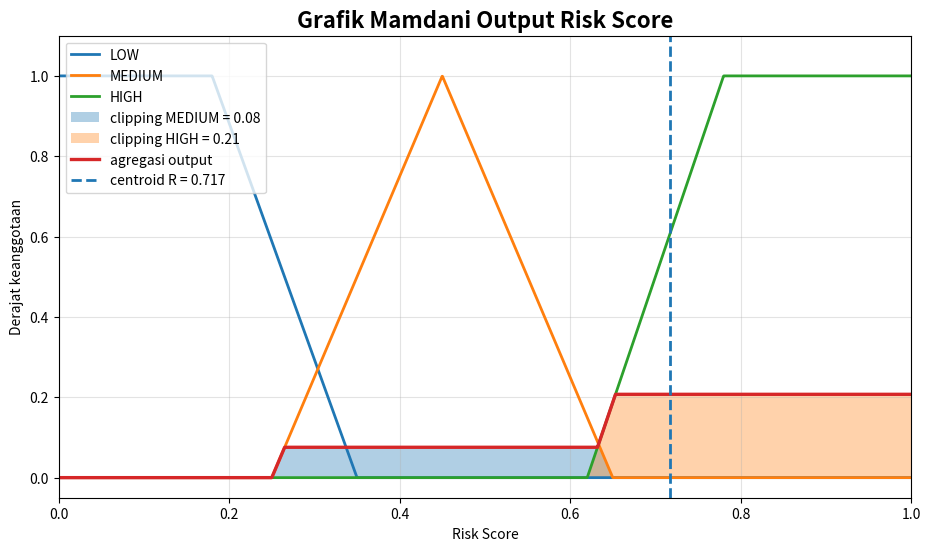
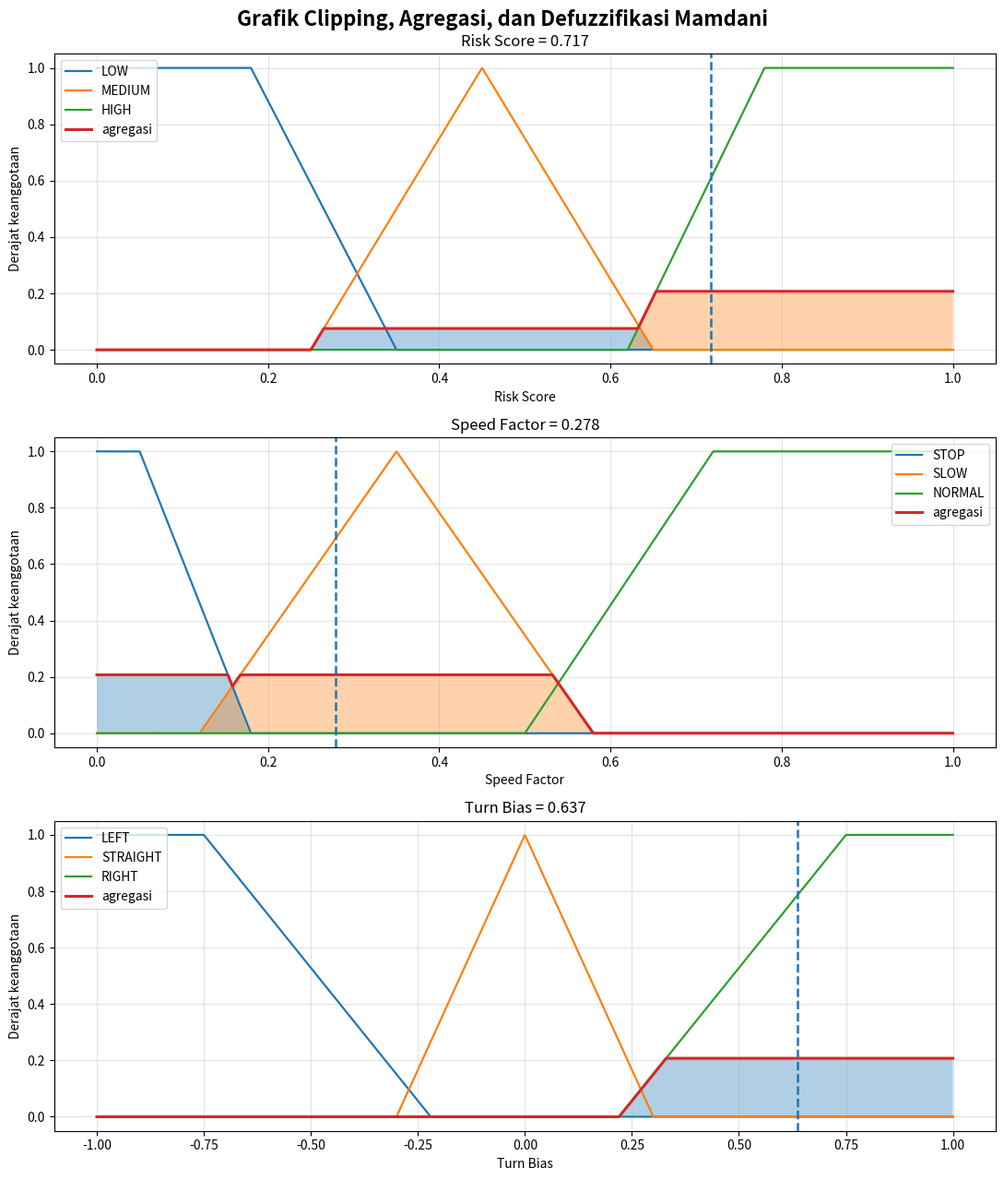

Generate these figures, in order, with matplotlib:
import os
import numpy as np
import matplotlib.pyplot as plt


OUTPUT_DIR = "results/figures_report"
TABLE_DIR = "results/report_tables"


def trimf(x, a, b, c):
    x = np.asarray(x, dtype=float)
    y = np.zeros_like(x, dtype=float)

    idx = (a < x) & (x <= b)
    y[idx] = (x[idx] - a) / (b - a)

    idx = (b < x) & (x < c)
    y[idx] = (c - x[idx]) / (c - b)

    y[x == b] = 1.0
    return np.clip(y, 0.0, 1.0)


def trapmf(x, a, b, c, d):
    x = np.asarray(x, dtype=float)
    y = np.zeros_like(x, dtype=float)

    if a == b:
        y[x <= b] = 1.0
    else:
        idx = (a < x) & (x < b)
        y[idx] = (x[idx] - a) / (b - a)

    idx = (b <= x) & (x <= c)
    y[idx] = 1.0

    if c == d:
        y[x >= c] = 1.0
    else:
        idx = (c < x) & (x < d)
        y[idx] = (d - x[idx]) / (d - c)

    if a != b:
        y[x <= a] = 0.0

    if c != d:
        y[x >= d] = 0.0

    return np.clip(y, 0.0, 1.0)


def centroid(x, mu):
    luas = np.sum(mu)
    if luas <= 1e-12:
        return 0.0
    return float(np.sum(x * mu) / luas)


def hitung_manual():
    x_c = 0.50
    bbox_bottom = 0.80
    bbox_area = 0.23
    visual_ttc = 2.80
    dlog_area = 0.11
    corridor_bonus = 0.10

    lateral = 2.0 * (x_c - 0.50)

    area_norm = bbox_area / 0.45
    area_norm = min(max(area_norm, 0.0), 1.0)

    proximity = 0.65 * bbox_bottom + 0.35 * area_norm
    proximity = min(max(proximity, 0.0), 1.0)

    if visual_ttc <= 1.5:
        ttc_norm = 1.0
    elif visual_ttc >= 6.0:
        ttc_norm = 0.0
    else:
        ttc_norm = (6.0 - visual_ttc) / 4.5

    dlog_norm = dlog_area / 0.18
    dlog_norm = min(max(dlog_norm, 0.0), 1.0)

    urgency = 0.70 * ttc_norm + 0.30 * dlog_norm + corridor_bonus
    urgency = min(max(urgency, 0.0), 1.0)

    mu_l_center = float(trimf(np.array([lateral]), -0.35, 0.00, 0.35)[0])
    mu_p_medium = float(trimf(np.array([proximity]), 0.30, 0.55, 0.80)[0])
    mu_p_near = float(trapmf(np.array([proximity]), 0.65, 0.82, 1.00, 1.00)[0])
    mu_u_medium = float(trimf(np.array([urgency]), 0.30, 0.55, 0.80)[0])
    mu_u_high = float(trapmf(np.array([urgency]), 0.75, 0.90, 1.00, 1.00)[0])

    alpha_1 = min(mu_l_center, mu_p_medium, mu_u_medium)
    alpha_2 = min(mu_l_center, mu_p_medium, mu_u_high)
    alpha_3 = min(mu_l_center, mu_p_near, mu_u_medium)
    alpha_4 = min(mu_l_center, mu_p_near, mu_u_high)

    risk_medium_level = alpha_1
    risk_high_level = max(alpha_2, alpha_3, alpha_4)

    speed_slow_level = max(alpha_1, alpha_2)
    speed_stop_level = max(alpha_3, alpha_4)

    turn_right_level = max(alpha_1, alpha_2, alpha_3, alpha_4)

    x_risk = np.linspace(0.0, 1.0, 2500)
    risk_low = trapmf(x_risk, 0.00, 0.00, 0.18, 0.35)
    risk_medium = trimf(x_risk, 0.25, 0.45, 0.65)
    risk_high = trapmf(x_risk, 0.62, 0.78, 1.00, 1.00)

    risk_medium_clip = np.minimum(risk_medium_level, risk_medium)
    risk_high_clip = np.minimum(risk_high_level, risk_high)
    risk_agg = np.maximum(risk_medium_clip, risk_high_clip)
    risk_crisp = centroid(x_risk, risk_agg)

    x_speed = np.linspace(0.0, 1.0, 2500)
    speed_stop = trapmf(x_speed, 0.00, 0.00, 0.05, 0.18)
    speed_slow = trimf(x_speed, 0.12, 0.35, 0.58)
    speed_normal = trapmf(x_speed, 0.50, 0.72, 1.00, 1.00)

    speed_stop_clip = np.minimum(speed_stop_level, speed_stop)
    speed_slow_clip = np.minimum(speed_slow_level, speed_slow)
    speed_agg = np.maximum(speed_stop_clip, speed_slow_clip)
    speed_crisp = centroid(x_speed, speed_agg)

    x_turn = np.linspace(-1.0, 1.0, 2500)
    turn_left = trapmf(x_turn, -1.00, -1.00, -0.75, -0.22)
    turn_straight = trimf(x_turn, -0.30, 0.00, 0.30)
    turn_right = trapmf(x_turn, 0.22, 0.75, 1.00, 1.00)

    turn_right_clip = np.minimum(turn_right_level, turn_right)
    turn_agg = turn_right_clip
    turn_crisp = centroid(x_turn, turn_agg)

    return {
        "x_c": x_c,
        "bbox_bottom": bbox_bottom,
        "bbox_area": bbox_area,
        "visual_ttc": visual_ttc,
        "dlog_area": dlog_area,
        "corridor_bonus": corridor_bonus,
        "lateral": lateral,
        "area_norm": area_norm,
        "proximity": proximity,
        "ttc_norm": ttc_norm,
        "dlog_norm": dlog_norm,
        "urgency": urgency,
        "mu_l_center": mu_l_center,
        "mu_p_medium": mu_p_medium,
        "mu_p_near": mu_p_near,
        "mu_u_medium": mu_u_medium,
        "mu_u_high": mu_u_high,
        "alpha_1": alpha_1,
        "alpha_2": alpha_2,
        "alpha_3": alpha_3,
        "alpha_4": alpha_4,
        "risk_medium_level": risk_medium_level,
        "risk_high_level": risk_high_level,
        "speed_slow_level": speed_slow_level,
        "speed_stop_level": speed_stop_level,
        "turn_right_level": turn_right_level,
        "x_risk": x_risk,
        "risk_low": risk_low,
        "risk_medium": risk_medium,
        "risk_high": risk_high,
        "risk_medium_clip": risk_medium_clip,
        "risk_high_clip": risk_high_clip,
        "risk_agg": risk_agg,
        "risk_crisp": risk_crisp,
        "x_speed": x_speed,
        "speed_stop": speed_stop,
        "speed_slow": speed_slow,
        "speed_normal": speed_normal,
        "speed_stop_clip": speed_stop_clip,
        "speed_slow_clip": speed_slow_clip,
        "speed_agg": speed_agg,
        "speed_crisp": speed_crisp,
        "x_turn": x_turn,
        "turn_left": turn_left,
        "turn_straight": turn_straight,
        "turn_right": turn_right,
        "turn_right_clip": turn_right_clip,
        "turn_agg": turn_agg,
        "turn_crisp": turn_crisp,
    }


def simpan_ringkasan(data):
    os.makedirs(TABLE_DIR, exist_ok=True)
    path = os.path.join(TABLE_DIR, "perhitungan_manual_mamdani_transisi.txt")

    isi = f"""PERHITUNGAN MANUAL MAMDANI FUZZY LOGIC CONTROLLER
Kasus: obstacle depan transisi

Data visual:
x_c = {data["x_c"]:.2f}
B = {data["bbox_bottom"]:.2f}
A = {data["bbox_area"]:.2f}
T_vTTC = {data["visual_ttc"]:.2f} s
dlog(A) = {data["dlog_area"]:.2f}
C = {data["corridor_bonus"]:.2f}

Normalisasi:
L = {data["lateral"]:.3f}
A_n = {data["area_norm"]:.3f}
P = {data["proximity"]:.3f}
T_n = {data["ttc_norm"]:.3f}
D_n = {data["dlog_norm"]:.3f}
U = {data["urgency"]:.3f}

Fuzzifikasi:
mu CENTER(L) = {data["mu_l_center"]:.3f}
mu MEDIUM(P) = {data["mu_p_medium"]:.3f}
mu NEAR(P) = {data["mu_p_near"]:.3f}
mu MEDIUM(U) = {data["mu_u_medium"]:.3f}
mu HIGH(U) = {data["mu_u_high"]:.3f}

Rule aktif:
Rule 1: CENTER, MEDIUM, MEDIUM -> RISK MEDIUM, SPEED SLOW, TURN RIGHT
alpha_1 = {data["alpha_1"]:.3f}

Rule 2: CENTER, MEDIUM, HIGH -> RISK HIGH, SPEED SLOW, TURN RIGHT
alpha_2 = {data["alpha_2"]:.3f}

Rule 3: CENTER, NEAR, MEDIUM -> RISK HIGH, SPEED STOP, TURN RIGHT
alpha_3 = {data["alpha_3"]:.3f}

Rule 4: CENTER, NEAR, HIGH -> RISK HIGH, SPEED STOP, TURN RIGHT
alpha_4 = {data["alpha_4"]:.3f}

Agregasi:
RISK MEDIUM = {data["risk_medium_level"]:.3f}
RISK HIGH = {data["risk_high_level"]:.3f}
SPEED SLOW = {data["speed_slow_level"]:.3f}
SPEED STOP = {data["speed_stop_level"]:.3f}
TURN RIGHT = {data["turn_right_level"]:.3f}

Defuzzifikasi:
Risk Score = {data["risk_crisp"]:.3f}
Speed Factor = {data["speed_crisp"]:.3f}
Turn Bias = {data["turn_crisp"]:.3f}

Risk Class = HIGH
Command = STOP
"""

    with open(path, "w", encoding="utf-8") as f:
        f.write(isi)

    return path


def plot_grafik_manual_risk(data):
    os.makedirs(OUTPUT_DIR, exist_ok=True)

    plt.figure(figsize=(11, 6))

    plt.plot(data["x_risk"], data["risk_low"], linewidth=2.0, label="LOW")
    plt.plot(data["x_risk"], data["risk_medium"], linewidth=2.0, label="MEDIUM")
    plt.plot(data["x_risk"], data["risk_high"], linewidth=2.0, label="HIGH")

    plt.fill_between(
        data["x_risk"],
        0,
        data["risk_medium_clip"],
        alpha=0.35,
        label=f"clipping MEDIUM = {data['risk_medium_level']:.2f}",
    )

    plt.fill_between(
        data["x_risk"],
        0,
        data["risk_high_clip"],
        alpha=0.35,
        label=f"clipping HIGH = {data['risk_high_level']:.2f}",
    )

    plt.plot(data["x_risk"], data["risk_agg"], linewidth=2.4, label="agregasi output")
    plt.axvline(
        data["risk_crisp"],
        linestyle="--",
        linewidth=2.0,
        label=f"centroid R = {data['risk_crisp']:.3f}",
    )

    plt.title("Grafik Mamdani Output Risk Score", fontsize=16, fontweight="bold")
    plt.xlabel("Risk Score")
    plt.ylabel("Derajat keanggotaan")
    plt.xlim(0.0, 1.0)
    plt.ylim(-0.05, 1.10)
    plt.grid(True, alpha=0.35)
    plt.legend(loc="upper left")

    path = os.path.join(OUTPUT_DIR, "G16_manual_mamdani_risk_score_transisi.png")
    plt.savefig(path, dpi=300, bbox_inches="tight")
    plt.close()

    return path


def plot_grafik_manual_tiga_output(data):
    os.makedirs(OUTPUT_DIR, exist_ok=True)

    fig, axes = plt.subplots(3, 1, figsize=(11, 13))

    axes[0].plot(data["x_risk"], data["risk_low"], linewidth=1.6, label="LOW")
    axes[0].plot(data["x_risk"], data["risk_medium"], linewidth=1.6, label="MEDIUM")
    axes[0].plot(data["x_risk"], data["risk_high"], linewidth=1.6, label="HIGH")
    axes[0].fill_between(data["x_risk"], 0, data["risk_medium_clip"], alpha=0.35)
    axes[0].fill_between(data["x_risk"], 0, data["risk_high_clip"], alpha=0.35)
    axes[0].plot(data["x_risk"], data["risk_agg"], linewidth=2.2, label="agregasi")
    axes[0].axvline(data["risk_crisp"], linestyle="--", linewidth=1.8)
    axes[0].set_title(f"Risk Score = {data['risk_crisp']:.3f}")
    axes[0].set_xlabel("Risk Score")
    axes[0].set_ylabel("Derajat keanggotaan")
    axes[0].grid(True, alpha=0.35)
    axes[0].legend(loc="upper left")

    axes[1].plot(data["x_speed"], data["speed_stop"], linewidth=1.6, label="STOP")
    axes[1].plot(data["x_speed"], data["speed_slow"], linewidth=1.6, label="SLOW")
    axes[1].plot(data["x_speed"], data["speed_normal"], linewidth=1.6, label="NORMAL")
    axes[1].fill_between(data["x_speed"], 0, data["speed_stop_clip"], alpha=0.35)
    axes[1].fill_between(data["x_speed"], 0, data["speed_slow_clip"], alpha=0.35)
    axes[1].plot(data["x_speed"], data["speed_agg"], linewidth=2.2, label="agregasi")
    axes[1].axvline(data["speed_crisp"], linestyle="--", linewidth=1.8)
    axes[1].set_title(f"Speed Factor = {data['speed_crisp']:.3f}")
    axes[1].set_xlabel("Speed Factor")
    axes[1].set_ylabel("Derajat keanggotaan")
    axes[1].grid(True, alpha=0.35)
    axes[1].legend(loc="upper right")

    axes[2].plot(data["x_turn"], data["turn_left"], linewidth=1.6, label="LEFT")
    axes[2].plot(data["x_turn"], data["turn_straight"], linewidth=1.6, label="STRAIGHT")
    axes[2].plot(data["x_turn"], data["turn_right"], linewidth=1.6, label="RIGHT")
    axes[2].fill_between(data["x_turn"], 0, data["turn_right_clip"], alpha=0.35)
    axes[2].plot(data["x_turn"], data["turn_agg"], linewidth=2.2, label="agregasi")
    axes[2].axvline(data["turn_crisp"], linestyle="--", linewidth=1.8)
    axes[2].set_title(f"Turn Bias = {data['turn_crisp']:.3f}")
    axes[2].set_xlabel("Turn Bias")
    axes[2].set_ylabel("Derajat keanggotaan")
    axes[2].grid(True, alpha=0.35)
    axes[2].legend(loc="upper left")

    fig.suptitle("Grafik Clipping, Agregasi, dan Defuzzifikasi Mamdani", fontsize=16, fontweight="bold")
    plt.tight_layout()

    path = os.path.join(OUTPUT_DIR, "G17_manual_mamdani_tiga_output_transisi.png")
    plt.savefig(path, dpi=300, bbox_inches="tight")
    plt.close()

    return path


def main():
    data = hitung_manual()

    txt_path = simpan_ringkasan(data)
    risk_graph = plot_grafik_manual_risk(data)
    output_graph = plot_grafik_manual_tiga_output(data)

    print("Grafik perhitungan manual Mamdani selesai dibuat.")
    print("")
    print("Hasil perhitungan:")
    print(f"L = {data['lateral']:.3f}")
    print(f"P = {data['proximity']:.3f}")
    print(f"U = {data['urgency']:.3f}")
    print(f"alpha_1 = {data['alpha_1']:.3f}")
    print(f"alpha_2 = {data['alpha_2']:.3f}")
    print(f"alpha_3 = {data['alpha_3']:.3f}")
    print(f"alpha_4 = {data['alpha_4']:.3f}")
    print(f"Risk Score = {data['risk_crisp']:.3f}")
    print(f"Speed Factor = {data['speed_crisp']:.3f}")
    print(f"Turn Bias = {data['turn_crisp']:.3f}")
    print("Risk Class = HIGH")
    print("Command = STOP")
    print("")
    print("File output:")
    print(f"- {txt_path}")
    print(f"- {risk_graph}")
    print(f"- {output_graph}")


if __name__ == "__main__":
    main()
